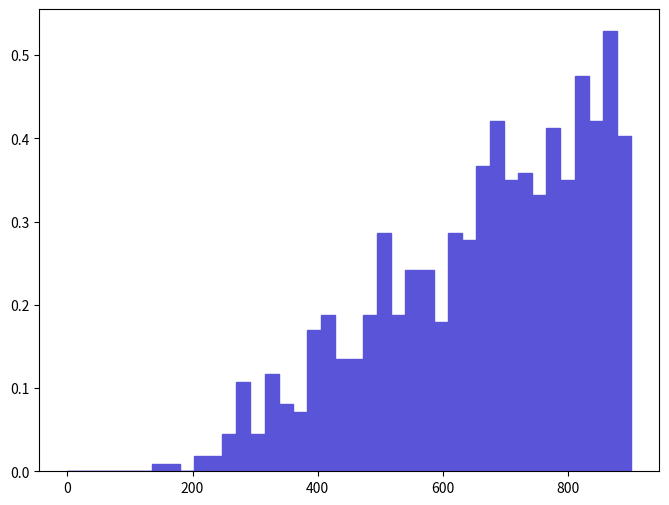

The script that saved this image: (Note: this script raises an exception after producing the figure.)
def selection_17():

    # Library import
    import numpy
    import matplotlib
    import matplotlib.pyplot   as plt
    import matplotlib.gridspec as gridspec

    # Library version
    matplotlib_version = matplotlib.__version__
    numpy_version      = numpy.__version__

    # Histo binning
    xBinning = numpy.linspace(0.0,900.0,41,endpoint=True)

    # Creating data sequence: middle of each bin
    xData = numpy.array([11.25,33.75,56.25,78.75,101.25,123.75,146.25,168.75,191.25,213.75,236.25,258.75,281.25,303.75,326.25,348.75,371.25,393.75,416.25,438.75,461.25,483.75,506.25,528.75,551.25,573.75,596.25,618.75,641.25,663.75,686.25,708.75,731.25,753.75,776.25,798.75,821.25,843.75,866.25,888.75])

    # Creating weights for histo: y18_M_0
    y18_M_0_weights = numpy.array([0.0,0.0,0.0,0.0,0.0,0.0,0.0089615436494,0.0089615436494,0.0,0.0179230912988,0.0179230912988,0.044807713247,0.107538507793,0.044807713247,0.116500108442,0.0806538858446,0.0716923451952,0.170269312339,0.188192413637,0.134423109741,0.134423109741,0.188192413637,0.286769420781,0.188192413637,0.241961617534,0.241961617534,0.179230912988,0.286769420781,0.277807820131,0.367423226625,0.421192530522,0.349500225327,0.358461725976,0.331577124028,0.412231029872,0.349500225327,0.474961834418,0.421192530522,0.528731038315,0.403269429223])

    # Creating a new Canvas
    fig   = plt.figure(figsize=(8,6),dpi=80)
    frame = gridspec.GridSpec(1,1)
    pad   = fig.add_subplot(frame[0])

    # Creating a new Stack
    pad.hist(x=xData, bins=xBinning, weights=y18_M_0_weights,\
             label="$unweighted\_events$", histtype="stepfilled", rwidth=1.0,\
             color="#5954d8", edgecolor="#5954d8", linewidth=1, linestyle="solid",\
             bottom=None, cumulative=False, normed=False, align="mid", orientation="vertical")


    # Axis
    plt.rc('text',usetex=False)
    plt.xlabel(r"$M$ $[ a_{1} l+_{1} l-_{1} ]$ $(GeV/c^{2})$ ",\
               fontsize=16,color="black")
    plt.ylabel(r"$\mathrm{Events}$ $(\mathcal{L}_{\mathrm{int}} = 10\ \mathrm{fb}^{-1})$ ",\
               fontsize=16,color="black")

    # Boundary of y-axis
    ymax=(y18_M_0_weights).max()*1.1
    #ymin=0 # linear scale
    ymin=min([x for x in (y18_M_0_weights) if x])/100. # log scale
    plt.gca().set_ylim(ymin,ymax)

    # Log/Linear scale for X-axis
    plt.gca().set_xscale("linear")
    #plt.gca().set_xscale("log",nonposx="clip")

    # Log/Linear scale for Y-axis
    #plt.gca().set_yscale("linear")
    plt.gca().set_yscale("log",nonposy="clip")

    # Saving the image
    plt.savefig('../../HTML/MadAnalysis5job_0/selection_17.png')
    plt.savefig('../../PDF/MadAnalysis5job_0/selection_17.png')
    plt.savefig('../../DVI/MadAnalysis5job_0/selection_17.eps')

# Running!
if __name__ == '__main__':
    selection_17()
